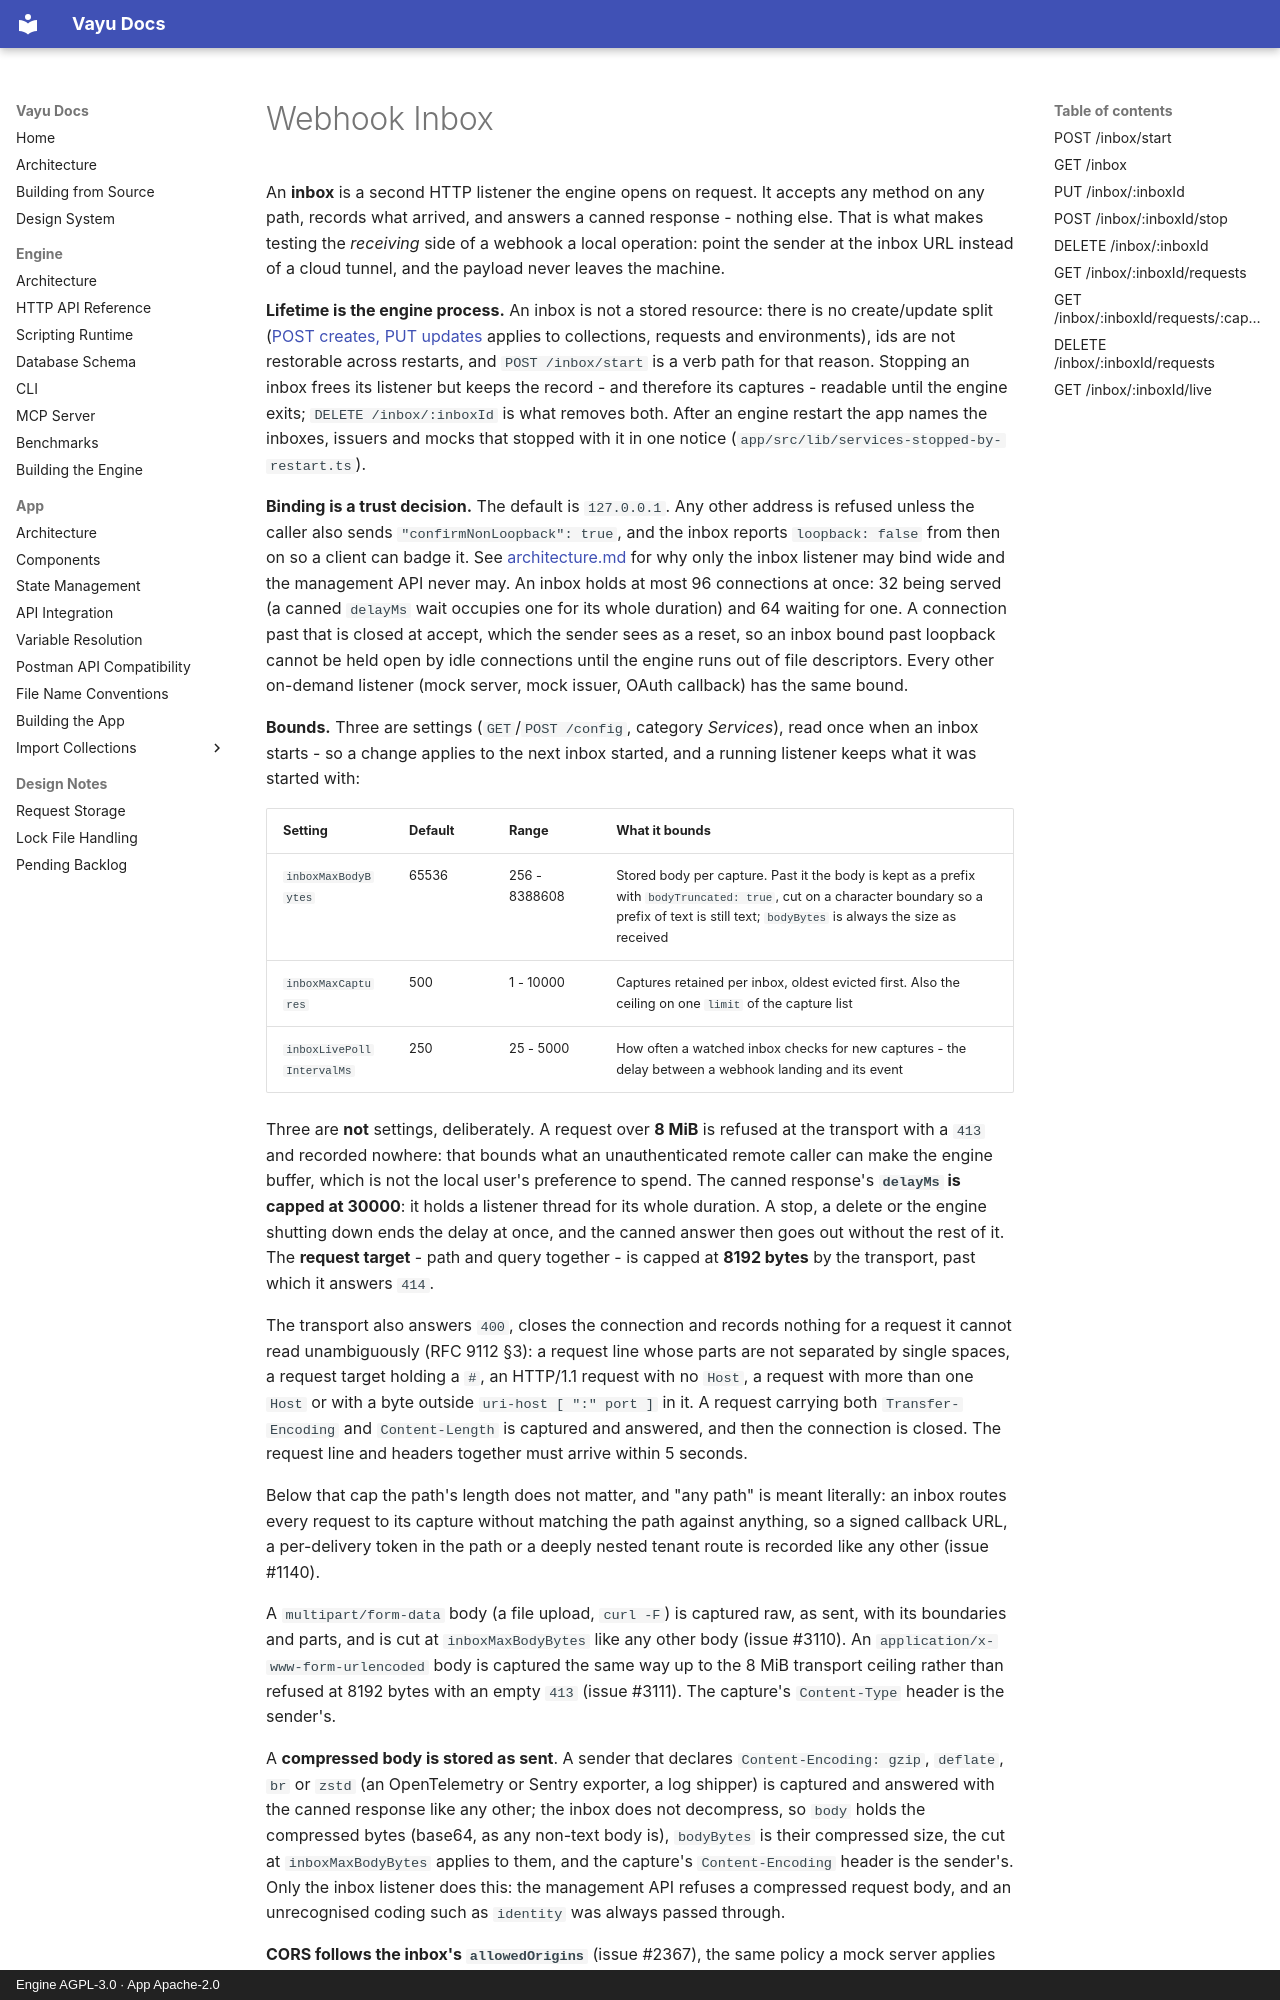

repository: athrvk/vayu · page: engine/api-reference/inbox/index.html · generator: mkdocs · copyright: Engine AGPL-3.0 · App Apache-2.0

---
description: >-
  The webhook inbox routes: start a local listener, read what it captured and stop it.
---

# Webhook Inbox

An **inbox** is a second HTTP listener the engine opens on request.
It accepts any method on any path, records what arrived, and answers a canned response - nothing else.
That is what makes testing the *receiving* side of a webhook a local operation: point the sender at the inbox URL instead of a cloud tunnel, and the payload never leaves the machine.

**Lifetime is the engine process.**
An inbox is not a stored resource: there is no create/update split ([POST creates, PUT updates](resource-writes.md#resource-writes-create-vs-update) applies to collections, requests and environments), ids are not restorable across restarts, and `POST /inbox/start` is a verb path for that reason.
Stopping an inbox frees its listener but keeps the record - and therefore its captures - readable until the engine exits; `DELETE /inbox/:inboxId` is what removes both.
After an engine restart the app names the inboxes, issuers and mocks that stopped with it in one notice (`app/src/lib/services-stopped-by-restart.ts`).

**Binding is a trust decision.**
The default is `127.0.0.1`.
Any other address is refused unless the caller also sends `"confirmNonLoopback": true`, and the inbox reports `loopback: false` from then on so a client can badge it.
See [architecture.md](../architecture.md#listeners) for why only the inbox listener may bind wide and the management API never may.
An inbox holds at most 96 connections at once: 32 being served (a canned `delayMs` wait occupies one for its whole duration) and 64 waiting for one.
A connection past that is closed at accept, which the sender sees as a reset, so an inbox bound past loopback cannot be held open by idle connections until the engine runs out of file descriptors.
Every other on-demand listener (mock server, mock issuer, OAuth callback) has the same bound.

**Bounds.**
Three are settings (`GET`/`POST /config`, category *Services*), read once when an inbox starts - so a change applies to the next inbox started, and a running listener keeps what it was started with:

| Setting | Default | Range | What it bounds |
|---------|---------|-------|----------------|
| `inboxMaxBodyBytes` | 65536 | 256 - 8388608 | Stored body per capture. Past it the body is kept as a prefix with `bodyTruncated: true`, cut on a character boundary so a prefix of text is still text; `bodyBytes` is always the size as received |
| `inboxMaxCaptures` | 500 | 1 - 10000 | Captures retained per inbox, oldest evicted first. Also the ceiling on one `limit` of the capture list |
| `inboxLivePollIntervalMs` | 250 | 25 - 5000 | How often a watched inbox checks for new captures - the delay between a webhook landing and its event |

Three are **not** settings, deliberately.
A request over **8 MiB** is refused at the transport with a `413` and recorded nowhere: that bounds what an unauthenticated remote caller can make the engine buffer, which is not the local user's preference to spend.
The canned response's **`delayMs` is capped at 30000**: it holds a listener thread for its whole duration.
A stop, a delete or the engine shutting down ends the delay at once, and the canned answer then goes out without the rest of it.
The **request target** - path and query together - is capped at **8192 bytes** by the transport, past which it answers `414`.

The transport also answers `400`, closes the connection and records nothing for a request it cannot read unambiguously (RFC 9112 §3): a request line whose parts are not separated by single spaces, a request target holding a `#`, an HTTP/1.1 request with no `Host`, a request with more than one `Host` or with a byte outside `uri-host [ ":" port ]` in it.
A request carrying both `Transfer-Encoding` and `Content-Length` is captured and answered, and then the connection is closed.
The request line and headers together must arrive within 5 seconds.

Below that cap the path's length does not matter, and "any path" is meant literally: an inbox routes every request to its capture without matching the path against anything, so a signed callback URL, a per-delivery token in the path or a deeply nested tenant route is recorded like any other (issue #1140).
